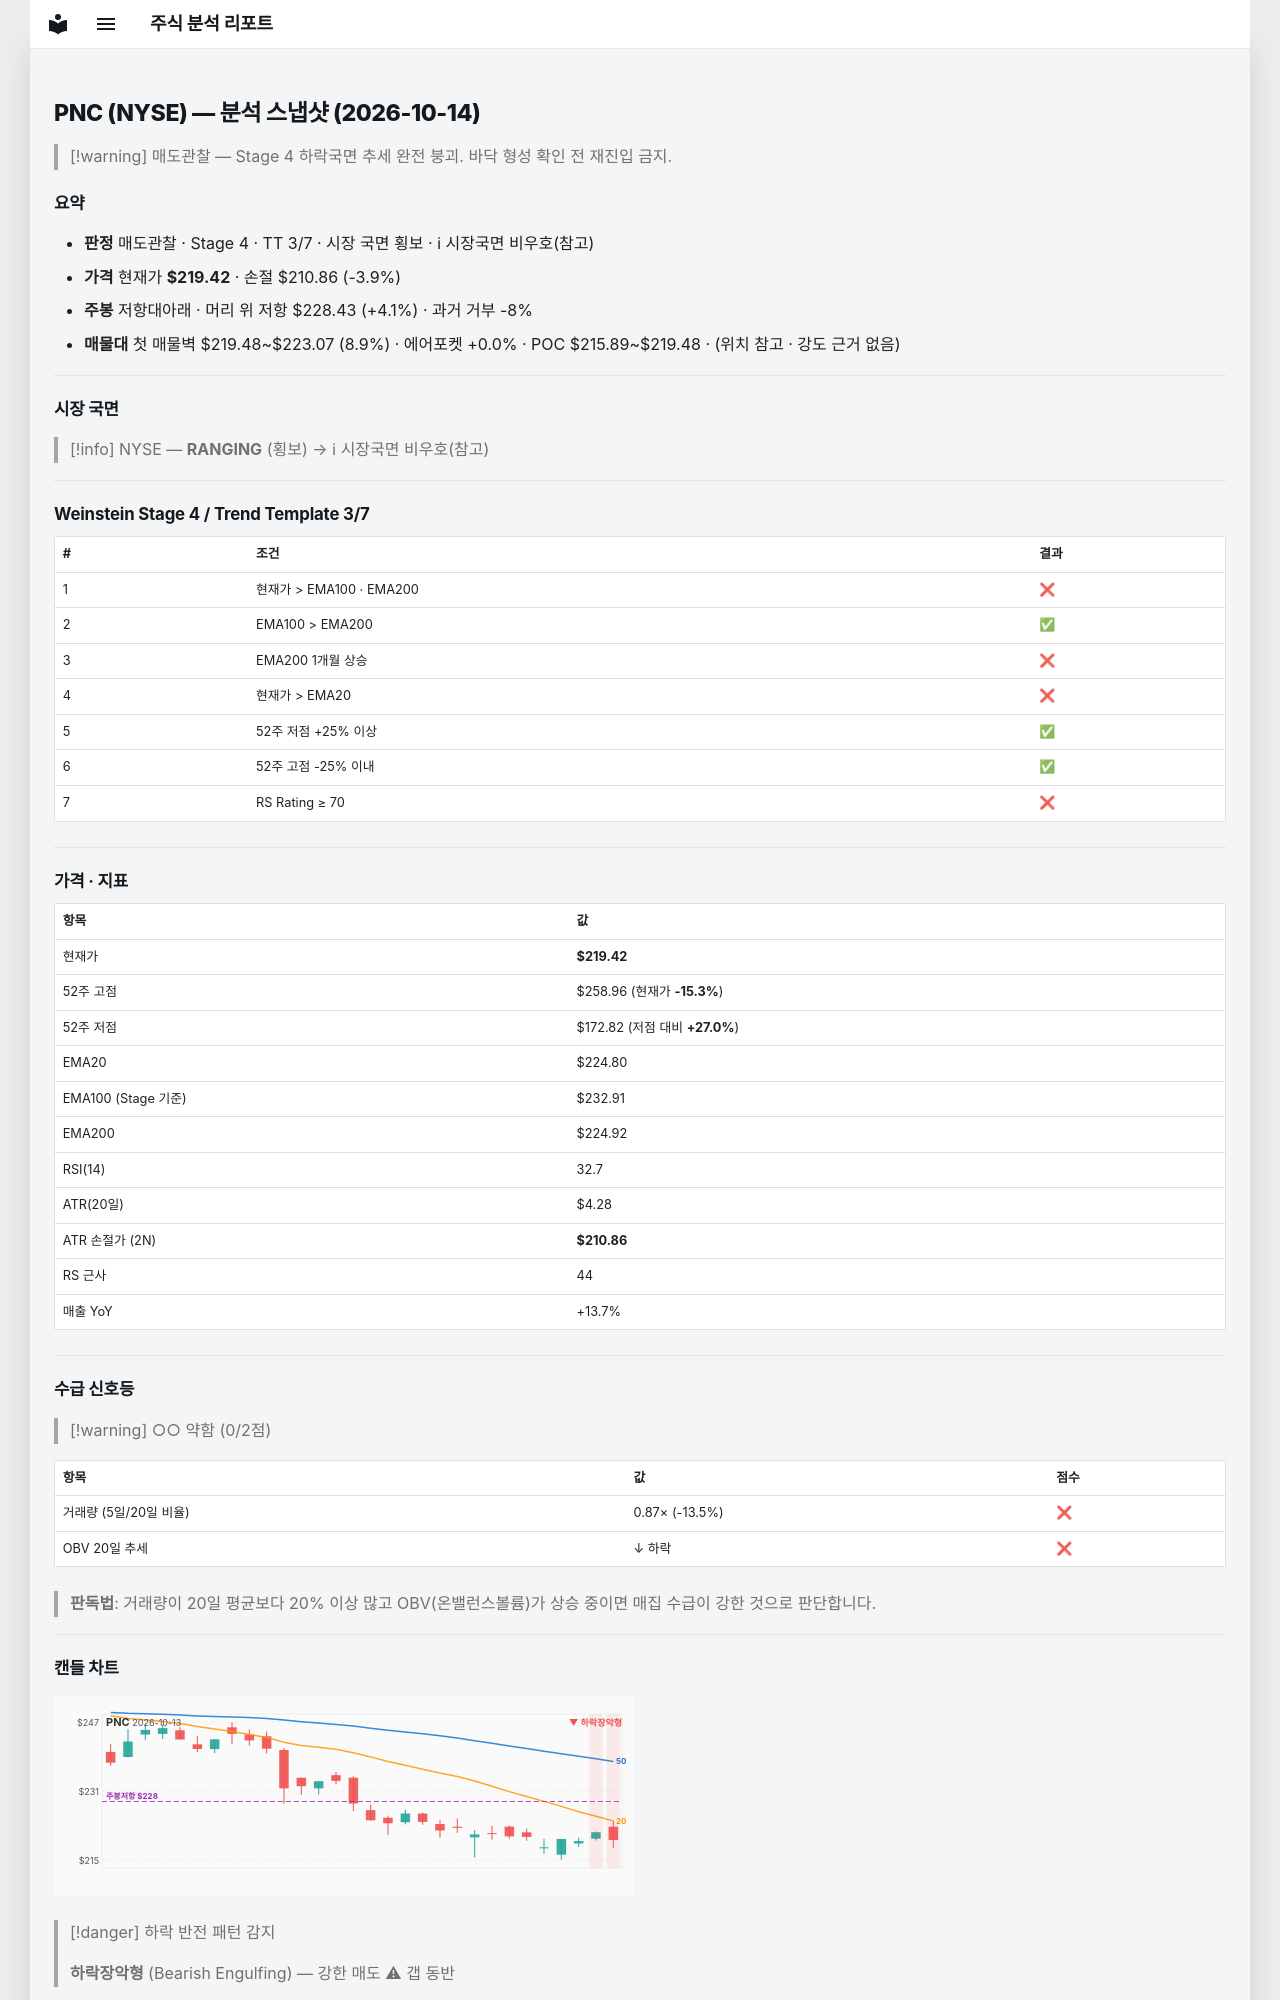

repository: soloandco/stock-reports · page: snapshots/PNC-2026-10-14/index.html · generator: mkdocs

---
type: analysis-snapshot
title: PNC 분석 스냅샷
ticker: PNC
market: NYSE
created: 2026-10-14
updated: 2026-10-14
bar-date: 2026-10-13
verdict: 매도관찰
real-rr: 1.05
sma50-gap-pct: -2.4
weekly-position: 저항대아래
weekly-overhead-price: 228.43
weekly-overhead-pct: 4.1
stage: 4
trend-template-score: 3
tt-max: 7
ma-set: ema-20-100-200
price: 219.4199981689453
stop-price: 210.8609369578272
market-regime: RANGING
supply-demand-score: 0/2
supply-demand-label: 약함
status: tracking
tags:
  - stock-agent
  - watchlist
  - PNC
  - analysis
related:
  - "[[analysis-template]]"
---

# PNC (NYSE) — 분석 스냅샷 (2026-10-14)

> [!warning] 매도관찰 — Stage 4 하락국면
> 추세 완전 붕괴. 바닥 형성 확인 전 재진입 금지.

## 요약

- **판정** 매도관찰 · Stage 4 · TT 3/7 · 시장 국면 횡보 · ℹ 시장국면 비우호(참고)
- **가격** 현재가 **$219.42** · 손절 $210.86 (-3.9%)
- **주봉** 저항대아래 · 머리 위 저항 $228.43 (+4.1%) · 과거 거부 -8%
- **매물대** 첫 매물벽 $219.48~$223.07 (8.9%) · 에어포켓 +0.0% · POC $215.89~$219.48 · (위치 참고 · 강도 근거 없음)

---

## 시장 국면

> [!info] NYSE — **RANGING** (횡보) → ℹ 시장국면 비우호(참고)

---

## Weinstein Stage 4 / Trend Template 3/7

| # | 조건 | 결과 |
|---|------|------|
| 1 | 현재가 > EMA100 · EMA200 | ❌ |
| 2 | EMA100 > EMA200 | ✅ |
| 3 | EMA200 1개월 상승 | ❌ |
| 4 | 현재가 > EMA20 | ❌ |
| 5 | 52주 저점 +25% 이상 | ✅ |
| 6 | 52주 고점 -25% 이내 | ✅ |
| 7 | RS Rating ≥ 70 | ❌ |

---

## 가격 · 지표

| 항목 | 값 |
|------|---|
| 현재가 | **$219.42** |
| 52주 고점 | $258.96 (현재가 **-15.3%**) |
| 52주 저점 | $172.82 (저점 대비 **+27.0%**) |
| EMA20 | $224.80 |
| EMA100 (Stage 기준) | $232.91 |
| EMA200 | $224.92 |
| RSI(14) | 32.7 |
| ATR(20일) | $4.28 |
| ATR 손절가 (2N) | **$210.86** |
| RS 근사 | 44 |
| 매출 YoY | +13.7% |

---
## 수급 신호등

> [!warning] ○○ 약함 (0/2점)

| 항목 | 값 | 점수 |
|------|------|------|
| 거래량 (5일/20일 비율) | 0.87× (-13.5%) | ❌ |
| OBV 20일 추세 | ↓ 하락 | ❌ |

> **판독법**: 거래량이 20일 평균보다 20% 이상 많고 OBV(온밸런스볼륨)가 상승 중이면 매집 수급이 강한 것으로 판단합니다.

---
